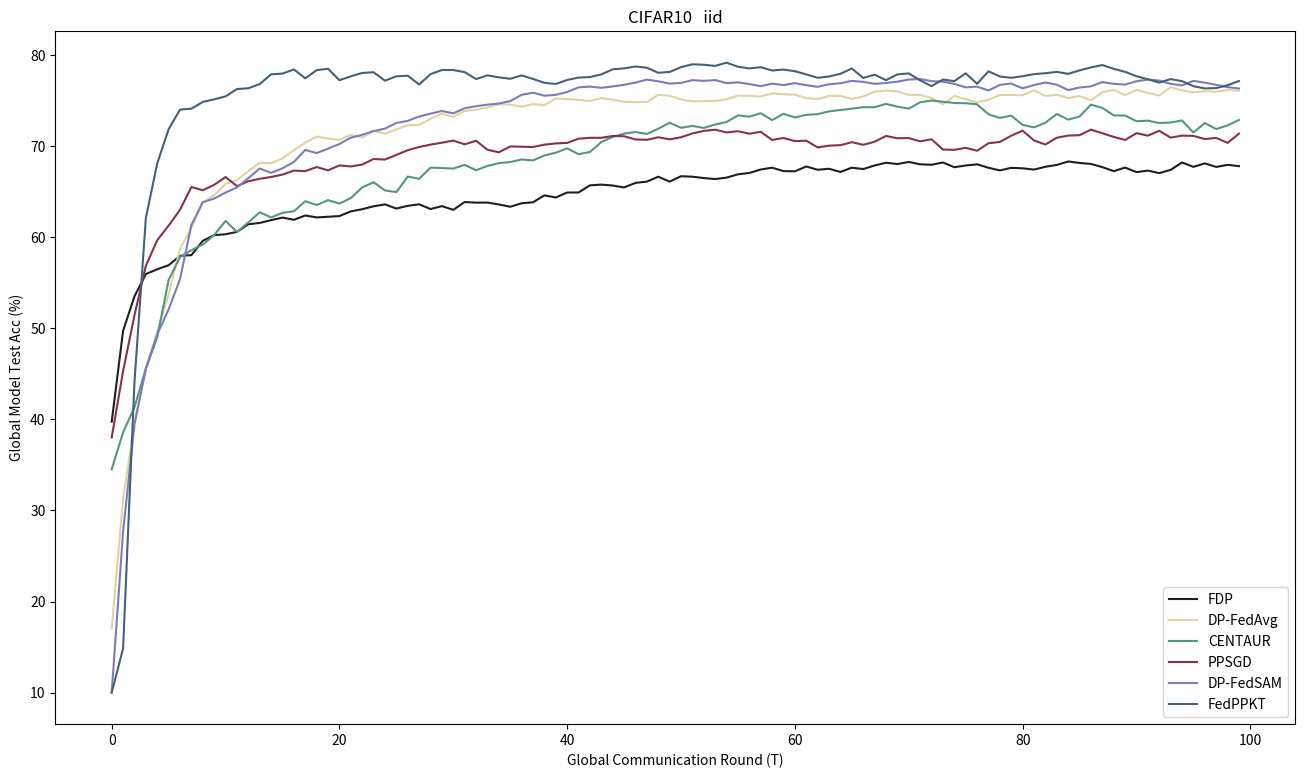

Python code for this plot: (Note: this script raises an exception after producing the figure.)
import matplotlib
import matplotlib.pyplot as plt
import numpy as np
import random
import os
if __name__ == '__main__':
    # FashionMNIST non-iid
    # FedPPKT = [10.0, 10.0, 34.11, 43.79, 67.27, 72.63, 80.30, 84.05, 85.31, 86.11, 86.54, 85.76, 86.43, 86.47, 86.95, 85.26, 86.57, 86.56, 86.77, 86.94, 86.38, 87.06, 87.04, 87.13, 86.81, 87.42, 86.94, 86.84, 87.06, 87.66, 86.6, 87.43, 87.7, 86.67, 86.56, 87.02, 86.21, 86.51, 86.59, 87.35, 86.58, 86.71, 86.63, 86.54, 86.71, 86.6, 87.01, 86.3, 87.27, 86.38, 86.4, 87.51, 88.31, 87.29, 87.47, 87.19, 86.51, 87.39, 86.95, 86.18, 86.32, 87.29, 87.02, 87.03, 86.48, 87.01, 86.1, 86.41, 87.63, 86.59, 87.13, 87.85, 86.93, 87.12, 86.61, 86.52, 87.29, 86.33, 86.91, 86.47, 87.66, 86.09, 87.33, 86.85, 86.93, 86.97, 86.8, 87.36, 86.51, 86.62, 87.19, 86.46, 87.29, 86.73, 86.86, 87.14, 87.05, 87.1, 86.84, 86.68]
    # FDP = [58.36, 66.51, 68.86, 69.59, 71.81, 72.68, 72.19, 73.58, 74.36, 74.14, 73.76, 74.92, 75.35, 75.02, 75.77, 76.0, 75.5, 76.74, 76.38, 77.07, 77.09, 76.47, 77.97, 77.01, 78.21, 77.91, 77.97, 78.78, 78.47, 78.5, 78.89, 78.87, 79.03, 79.48, 79.39, 79.76, 79.66, 80.04, 79.59, 80.03, 80.19, 79.89, 80.49, 80.87, 80.65, 80.57, 81.35, 81.48, 81.17, 81.26, 81.65, 81.39, 81.63, 81.89, 82.07, 81.93, 82.18, 82.04, 82.34, 82.06, 81.81, 82.81, 82.46, 82.38, 82.6, 82.7, 82.81, 82.59, 82.81, 82.89, 83.07, 82.95, 83.08, 83.38, 83.09, 83.49, 83.5, 82.77, 83.33, 83.68, 83.05, 83.47, 82.84, 83.28, 83.43, 83.85, 83.69, 83.37, 84.24, 84.17, 84.09, 84.16, 84.37, 84.1, 84.19, 84.04, 84.41, 84.63, 84.32, 84.14]
    # DP_FedAvg = [29.21, 43.51, 50.61, 64.37, 63.54, 69.05, 67.39, 72.74, 69.8, 70.63, 73.63, 72.15, 72.61, 74.75, 74.61, 75.26, 75.71, 76.87, 70.6, 75.66, 76.54, 78.46, 78.03, 79.65, 78.61, 77.79, 78.56, 78.10, 78.23, 78.43, 78.74, 77.63, 77.58, 78.14, 79.97, 79.47, 79.24, 80.47, 81.47, 80.7, 79.65, 79.94, 80.96, 81.2, 79.34, 80.72, 79.55, 80.28, 79.42, 81.53, 79.88, 80.87, 79.9, 81.3, 81.25, 81.12, 81.65, 81.94, 82.18, 82.55, 82.21, 82.12, 82.99, 82.13, 82.59, 82.58, 82.99, 83.20, 81.98, 82.68, 82.37, 82.46, 83.01, 83.25, 83.66, 83.03, 83.43, 83.95, 84.15, 84.47, 84.50, 84.46, 83.86, 83.57, 84.24, 83.1, 84.03, 83.91, 83.27, 83.21, 82.71, 82.42, 82.70, 82.59, 82.71, 82.94, 82.1, 82.31, 81.99, 83.02]
    # CENTAUR = [40.47, 49.75, 55.45, 58.47, 61.58, 64.05, 66.52, 67.82, 69.08, 70.95, 71.2, 73.07, 73.77, 73.97, 75.03, 75.48, 76.38, 76.3, 77.42, 77.38, 77.58, 77.5, 77.9, 78.67, 78.1, 78.15, 78.85, 79.3, 80.03, 80.95, 81.12, 81.98, 81.27, 81.48, 82.23, 82.27, 82.83, 83.33, 83.03, 83.73, 84.28, 84.1, 84.83, 84.52, 84.73, 85.33, 85.18, 85.35, 85.48, 85.27, 84.83, 84.56, 84.52, 84.1, 84.78, 84.95, 84.72, 85.08, 84.77, 84.47, 84.2, 84.73, 84.1, 83.3, 83.95, 84.12, 84.37, 84.72, 84.82, 85.12, 85.25, 85.48, 84.83, 84.18, 84.38, 84.48, 84.72, 84.82, 84.78, 84.62, 84.25, 84.17, 83.93, 83.73, 84.67, 84.37, 84.57, 84.9, 85.47, 84.72, 84.85, 85.32, 84.97, 84.62, 85.3, 85.17, 85.03, 85.48, 85.23, 85.45]
    # PPSGD = [38.45, 46.78, 54.88, 57.23, 59.23, 61.27, 61.13, 63.13, 64.17, 65.03, 66.08, 65.87, 67.18, 69.42, 70.27, 71.0, 71.95, 72.65, 72.7, 72.78, 73.05, 73.88, 74.27, 74.8, 75.23, 75.6, 76.15, 76.68, 77.73, 77.8, 78.77, 79.37, 79.6, 79.85, 79.98, 80.38, 80.48, 81.63, 81.23, 81.77, 82.15, 82.28, 82.43, 82.77, 82.7, 83.38, 83.6, 83.82, 84.25, 84.2, 84.52, 84.3, 84.82, 84.75, 85.07, 85.55, 85.38, 85.75, 85.5, 86.17, 86.02, 86.33, 86.3, 86.55, 86.6, 86.57, 86.1, 86.28, 86.65, 85.88, 86.18, 85.87, 86.28, 86.28, 86.22, 85.7, 85.82, 85.55, 85.93, 86.2, 86.47, 86.57, 85.7, 85.47, 85.03, 84.98, 85.37, 85.65, 85.62, 85.93, 85.9, 85.57, 85.82, 85.93, 86.08, 86.52, 86.45, 86.2, 86.47, 86.33]
    # FedSAM = [19.2, 25.48, 37.19, 47.67, 56.27, 62.06, 65.82, 68.11, 69.97, 72.41, 73.57, 73.79, 75.01, 75.54, 75.73, 76.17, 76.76, 76.77, 76.92, 77.37, 77.62, 78.02, 78.02, 78.05, 78.49, 79.08, 79.14, 79.34, 79.16, 79.64, 79.88, 80.23, 80.44, 80.27, 80.35, 80.54, 81.19, 81.39, 81.57, 81.88, 82.12, 82.58, 82.69, 82.79, 83.18, 83.54, 83.85, 83.77, 84.28, 84.13, 84.65, 84.23, 84.65, 84.63, 84.92, 84.81, 85.09, 85.3, 85.11, 85.2, 85.12, 85.1, 85.08, 85.23, 85.34, 85.66, 85.35, 85.32, 85.56, 85.41, 85.52, 85.78, 85.8, 86.18, 86.33, 86.22, 86.56, 86.75, 86.85, 86.83, 86.99, 87.09, 87.12, 87.06, 86.73, 86.19, 86.61, 86.12, 86.23, 86.45, 86.34, 86.5, 86.76, 87.02, 86.65, 86.32, 86.27, 86.19, 86.74, 86.67]
    # FashionMNIST iid
    # FedPPKT = [10.0, 38.89, 60.58, 78.48,83.08, 84.57, 87.54, 88.03, 87.92, 88.4, 88.55, 88.74, 88.84, 88.57, 89.16, 89.34, 89.26, 89.4, 89.37, 89.18, 89.64, 89.38, 89.6, 89.71, 89.57, 89.05, 89.83, 89.65, 89.43, 89.12, 89.42, 89.59, 89.28, 89.19, 89.31, 89.44, 89.6, 89.61, 89.58, 89.58, 89.59, 89.4, 89.11, 89.2, 89.05, 89.26, 89.14, 89.32, 89.42, 89.51, 89.45, 89.39, 89.32, 89.5, 89.12, 89.52, 89.28, 89.57, 88.89, 89.53, 88.95, 89.32, 89.45, 89.5, 89.16, 89.17, 89.82, 89.43, 89.57, 89.38, 89.16, 89.39, 89.61, 89.79, 89.75, 89.31, 89.61, 89.68, 89.66, 89.75, 89.21, 89.55, 89.07, 89.37, 89.51, 89.42, 89.2, 89.57, 89.43, 89.82, 89.81, 89.56, 89.29, 89.43, 89.57, 89.58, 89.53, 89.4, 89.53, 89.72]
    # FDP = [34.0, 46.68, 54.84, 58.24, 62.37, 65.46, 67.87, 68.74, 69.55, 71.72, 72.18, 73.51, 73.62, 75.49, 74.31, 74.81, 75.4, 76.62, 77.47, 77.59, 78.34, 79.04, 80.5, 81.27, 82.0, 82.17, 82.33, 82.62, 83.55, 83.77, 83.41, 83.61, 83.15, 83.11, 83.83, 83.72, 84.19, 84.34,84.26, 84.53, 85.12, 84.9, 84.87, 85.33, 85.2, 85.03, 85.61, 84.97, 85.2, 85.67, 85.83, 85.59, 85.85, 86.32, 86.46, 86.59, 86.7, 86.52, 86.38, 86.69, 86.08, 86.41, 86.17, 86.56, 86.24, 85.74, 85.96, 85.47, 85.64, 85.39, 85.22, 85.98, 85.59, 85.44, 86.06, 86.48, 86.61, 86.29, 86.16, 85.61, 85.47, 85.66, 85.59, 85.22, 86.43, 86.04, 85.74, 86.14, 86.15, 85.16, 85.63, 85.35, 85.28, 85.37, 85.65, 85.54, 85.79, 85.58, 85.78, 85.39]
    # DP_FedAvg = [36.15, 52.82, 58.49, 61.73, 63.72, 65.66, 68.85, 72.56, 73.46, 74.51, 74.59, 75.09, 75.27, 75.64, 76.51, 76.6, 75.49, 76.93, 78.49, 78.45, 78.72, 79.14, 79.41, 79.2, 79.23, 79.39, 79.86, 80.37, 80.31, 80.07, 80.54, 81.25, 81.39, 81.2, 81.44, 81.49, 81.5, 81.67, 82.37, 82.43, 82.52, 82.67, 82.96, 83.08, 83.89, 84.51, 84.71, 84.19, 83.89, 83.64, 83.44, 84.16, 84.06, 84.47, 84.29, 84.61, 84.47, 84.71, 85.09, 84.45, 84.46, 84.97, 85.04, 84.37, 84.42, 84.94, 85.0, 84.75, 84.11, 84.82, 84.56, 84.3, 82.83, 84.02, 84.65, 84.97, 84.83, 84.85, 84.71, 84.16, 84.55, 84.92, 84.52, 84.89, 84.75, 84.96, 84.11, 83.76, 83.95, 84.13, 84.51, 84.21, 84.79, 85.07, 84.73, 84.02, 84.41, 84.3, 83.98, 83.83]
    # CENTAUR = [50.95, 55.03, 54.5, 56.45, 57.62, 56.67, 58.32, 57.92, 59.32, 60.4, 61.83, 62.5, 63.32, 63.7, 64.83, 65.43, 66.2, 66.9, 67.2, 67.42, 68.02, 68.33, 68.52, 68.1, 68.72, 68.35, 68.28, 69.88, 70.27, 69.63, 70.85, 71.67, 71.87, 72.65, 74.67, 74.35, 73.95, 74.78, 75.23, 75.28, 75.63, 77.9, 78.38, 79.35, 78.73, 80.17, 80.03, 80.08, 80.95, 81.12, 81.28, 81.95, 82.83, 82.42, 83.33, 83.57, 84.17, 84.27, 84.7, 85.28, 85.3, 85.4, 85.28, 85.67, 86.13, 86.22, 86.35, 85.92, 86.25, 87.07, 86.55, 86.98, 87.62, 87.4, 87.68, 87.7, 87.83, 87.62, 87.43, 87.88, 87.95, 88.35, 88.38, 88.3, 88.55, 88.37, 88.35, 88.43, 88.5, 88.4, 88.62, 88.6, 88.55, 88.14, 88.26, 88.21, 88.57, 88.27, 88.57, 88.33]
    # PPSGD = [47.2, 47.88, 48.87, 51.7, 55.37, 57.8, 60.58, 65.3, 69.98, 69.22, 70.83, 73.13, 72.47, 74.42, 76.85, 79.48, 79.27, 81.08, 81.2, 82.4, 83.05, 83.73, 84.75, 85.13, 85.12, 85.12, 85.12, 85.18, 85.37, 85.37, 84.98, 85.37, 85.0, 84.72, 85.03, 85.45, 85.7, 85.17, 85.75, 85.95, 86.02, 86.25, 86.28, 86.5, 86.47, 86.75, 86.8, 86.47, 86.57, 86.68, 86.7, 86.58, 86.72, 86.7, 86.9, 87.13, 87.03, 87.13, 87.17, 87.37, 87.52, 87.52, 87.8, 87.85, 87.77, 87.87, 87.95, 88.0, 88.15, 88.2, 88.27, 88.3, 88.38, 88.12, 88.25, 88.28, 88.35, 88.25, 88.58, 88.4, 88.33, 88.32, 88.22, 88.22, 88.07, 88.27, 88.12, 88.18,88.28, 88.18, 87.98, 88.03, 87.98, 88.07, 88.35, 88.3, 88.12, 88.12, 88.42, 88.38]
    # FedSAM = [19.2, 25.48, 37.19, 47.67, 56.27, 62.06, 65.82, 68.11, 69.97, 72.41, 73.57, 73.79, 75.01, 75.54, 75.73, 76.17, 76.76, 76.77, 76.92, 77.37, 77.62, 78.02, 78.02, 78.05, 78.49, 79.08, 79.14, 79.34, 79.16, 79.64, 79.88, 80.23, 80.44, 80.27, 80.35, 80.54, 81.19, 81.89, 82.27, 82.38, 82.82, 82.58, 82.69, 82.79, 82.78, 83.24, 83.85, 83.77, 84.28, 84.13, 84.65, 84.73, 84.65, 84.63,84.92, 85.31, 85.09, 85.3, 86.11, 86.2, 86.12, 86.7, 87.08, 87.23, 87.34, 87.66, 88.35, 88.32, 88.56, 88.61, 88.72, 88.78, 88.89, 88.68, 88.91, 88.72, 88.56, 87.95, 87.85, 87.83, 87.99, 88.09, 88.36, 88.06, 88.23, 88.19, 87.61, 87.12, 87.23, 86.45, 86.34, 86.5, 86.76, 87.02, 87.65, 87.32, 87.27, 87.19, 87.74, 87.67]
    # CIFAR10 non-iid
    # FedPPKT = [10.00, 11.94, 31.32, 49.56, 56.10, 61.53, 63.77, 65.75, 65.27, 68.00, 68.03, 68.24, 69.47, 69.76, 69.40, 70.65, 70.60, 71.15, 72.27, 70.89, 71.66, 71.68, 71.66, 71.60, 71.18, 71.82, 72.45, 72.25, 72.50, 71.26, 71.67, 72.18, 71.58, 72.10, 72.95, 72.24, 71.91, 72.22, 71.24, 72.38, 71.52, 71.52, 72.10, 72.52, 71.55, 71.92, 71.79, 71.51, 72.69, 72.44, 71.45, 71.45, 71.36, 73.28, 73.52, 73.77, 73.96, 73.85, 71.65, 73.37, 73.80, 73.96, 74.55, 74.82, 75.43, 75.68, 74.79, 75.40, 75.27, 74.86, 75.18, 75.16, 74.58, 75.19, 75.53, 75.01, 74.72, 74.27, 73.48, 73.78, 73.43, 73.51, 72.89, 73.53, 73.25, 72.90, 73.91, 73.28, 73.41, 73.61, 72.80, 72.25, 73.52, 74.08, 74.20, 73.32, 72.43, 72.54, 72.96, 72.49]
    # FDP = [34.75, 36.54, 39.23, 43.59, 47.32, 49.27, 50.76, 52.42, 53.29, 55.04, 56.73, 57.04, 57.76, 57.98, 57.84, 58.52, 58.41, 59.53, 59.91, 60.01, 60.13, 60.34, 61.09, 61.16, 61.33, 61.29, 61.47, 62.54, 62.78, 62.94, 63.06, 63.55, 63.84, 63.59, 64.48, 64.94, 64.29, 64.69, 64.38, 64.65, 64.46, 65.38, 65.98, 66.05, 65.98, 66.62, 66.3, 66.03, 65.51, 65.77, 66.05, 66.33, 66.38, 66.16, 66.55, 66.61, 65.96, 65.94, 66.28, 66.55, 66.87, 66.64, 66.83, 66.61, 66.75, 66.69, 66.89, 66.93, 66.68, 66.79, 66.92, 67.16, 67.09, 67.04, 66.89, 67.0, 67.05, 66.82, 66.8, 66.59, 66.38, 66.3, 66.39, 66.04, 66.48, 66.16, 66.58, 65.93, 65.88, 66.83, 66.62, 67.12, 66.12, 66.84, 66.31, 67.11, 66.75, 67.12, 66.23, 66.18]
    # DP_FedAvg = [13.38, 19.13, 27.58, 35.67, 38.07, 41.07, 44.15, 46.12, 48.04, 49.91, 50.55, 52.04, 53.35, 53.88, 54.81, 55.52, 57.16, 60.89, 61.96, 62.74, 63.14, 64.04, 65.61, 65.48, 64.79, 65.2, 66.95, 66.68, 67.12, 68.11, 68.69, 69.81, 70.34, 71.29, 71.78,72.33, 72.76, 73.09, 72.9, 73.24, 72.7, 73.32, 73.06, 73.26, 72.77, 72.98, 72.78, 72.73, 73.06, 73.19, 73.26, 72.91, 73.21, 72.91, 72.79, 72.59, 72.12, 72.9, 73.03, 73.53, 73.69, 73.08, 72.96, 73.36, 73.55, 72.9, 73.33, 73.0, 72.61, 72.67, 72.34, 72.91, 73.33, 73.77, 73.06, 72.32, 72.65, 72.3, 72.51, 72.85, 72.5, 72.2, 71.98, 72.03, 72.08, 72.24, 72.85, 73.72, 73.82, 73.21, 72.35, 72.89, 72.35, 72.92, 73.19, 73.82, 72.64, 72.26, 70.89, 71.72]
    # PPSGD = [36.82, 43.08, 47.06, 51.52, 54.34, 53.64, 57.92, 60.96, 63.58, 65.22, 65.16, 66.18, 66.64, 66.42, 66.18, 67.26, 67.0, 67.18, 67.16, 67.5, 67.82, 66.92, 66.82, 67.2, 67.58, 68.04, 68.44, 68.2, 67.88, 67.52, 67.6, 68.46, 68.5, 68.54, 68.52, 68.82, 69.31, 69.19, 69.37, 69.83, 69.62, 69.56, 69.84, 69.9, 70.18, 70.04, 70.88, 70.74, 70.36, 70.82, 71.18, 71.35, 71.24, 71.62, 71.24, 71.36, 71.81, 71.44, 70.38, 70.82, 70.14, 70.2, 71.22, 71.72, 71.41, 71.39, 71.66, 71.3, 71.04, 70.94, 70.7, 71.16, 71.56, 71.76, 71.06, 70.85, 70.88, 70.7, 71.04, 71.56, 71.8, 71.34, 71.58, 70.54, 69.96, 69.72, 69.1, 69.94, 70.82, 70.84, 70.92, 70.94, 70.56, 70.26, 71.18, 70.64, 71.34, 71.22, 70.48, 69.86]
    # CENTAUR = [36.75, 41.39, 44.73, 46.79, 48.52, 50.47, 51.96, 51.62, 53.49, 57.24, 56.93, 58.24, 59.96, 60.18, 62.04, 63.72, 63.61, 63.73, 64.23, 62.21, 61.33, 62.54, 63.19, 63.26, 64.43, 64.39, 65.57, 65.64, 65.88, 66.74, 66.16, 66.63, 66.92, 66.68, 67.39, 67.81, 67.8, 67.58, 67.25, 67.52, 68.33, 68.26, 67.84, 68.15, 68.08, 67.72, 67.4, 68.13, 68.61, 68.87, 68.15, 68.43, 68.45, 68.23, 68.62, 67.79, 67.91, 68.08, 68.42, 68.69, 69.01, 69.64, 69.87, 69.65, 70.8, 70.69, 70.81, 71.13, 71.06, 71.79, 71.35, 71.78, 71.73, 71.94, 71.84, 72.05, 72.16, 72.34, 72.01, 71.17, 71.91, 71.92, 71.29, 71.57, 71.17, 71.45, 71.78, 71.73, 71.68, 71.35, 71.47, 71.97, 71.86, 71.64, 71.11, 70.95, 70.65, 71.02, 71.11, 71.28]
    # FedSAM = [10.03, 10.68, 27.44, 43.54, 52.34, 55.09, 57.4, 58.35, 60.85, 61.25, 62.91, 63.47, 64.49, 65.55, 65.07, 65.27, 65.57, 66.27, 66.59, 66.24, 66.73, 67.24, 67.45, 67.25, 67.93, 68.55, 68.78, 68.86, 68.87, 68.56, 68.61, 69.16, 69.19, 69.26, 69.28, 69.55, 69.64, 69.67, 69.87, 70.47, 70.44, 70.86, 70.84, 71.41, 71.56, 71.34, 71.98, 72.01, 72.47, 72.45, 72.65, 72.17, 72.16, 72.22, 72.31, 72.42, 72.59, 72.67, 72.71, 72.82, 72.9, 73.22, 73.1, 73.41, 73.17, 73.66, 73.85, 73.94, 73.97, 73.92, 73.81, 73.77, 73.41, 73.64, 73.06, 73.12, 72.73, 72.88, 72.71, 72.99, 72.75, 73.16, 73.44, 73.57, 73.04, 72.85, 72.76, 72.37, 72.38, 72.01, 71.82, 72.77, 72.87, 72.73, 72.48, 72.33, 72.58, 72.3, 72.13, 72.73]
    # CIFAR10 iid
    FedPPKT = [10.0, 14.86, 44.11, 62.12, 68.12, 71.86, 74.02, 74.12, 74.86, 75.14, 75.47, 76.27, 76.36, 76.82, 77.89, 77.97, 78.43, 77.45, 78.35, 78.5, 77.24, 77.67, 78.04, 78.12, 77.19, 77.67, 77.74, 76.77, 77.91, 78.36, 78.36, 78.13, 77.37, 77.78, 77.56, 77.4, 77.77, 77.38, 76.96, 76.83, 77.27, 77.53, 77.59, 77.88, 78.44, 78.54, 78.75, 78.61, 78.06, 78.15, 78.68, 78.99, 78.94, 78.81, 79.17, 78.72, 78.54, 78.67, 78.31, 78.41, 78.23, 77.88, 77.51, 77.65, 77.95, 78.53, 77.49, 77.85, 77.25, 77.88, 77.99, 77.23, 76.59, 77.32, 77.14, 78.0, 76.85, 78.22, 77.65, 77.51,77.68,77.91,78.01,78.16,77.94,78.32,78.65,78.91,78.49,78.16,77.68, 77.35,76.98,77.37,77.14,76.59,76.34,76.38,76.69,77.15]
    FDP = [39.75, 49.73, 53.52, 55.96, 56.49, 56.93, 57.96, 58.04, 59.61, 60.23, 60.33, 60.59, 61.43, 61.57, 61.88, 62.16, 61.92, 62.39, 62.18, 62.25, 62.33, 62.84, 63.08, 63.4, 63.61, 63.15, 63.45, 63.62, 63.1, 63.42, 63.01, 63.87, 63.8, 63.81, 63.6, 63.35, 63.73, 63.84, 64.6, 64.37, 64.91, 64.92, 65.7, 65.78, 65.68, 65.47, 65.97, 66.11, 66.65, 66.11, 66.7, 66.65, 66.5, 66.39, 66.55, 66.91, 67.06, 67.44, 67.64, 67.26, 67.24, 67.77, 67.41, 67.52, 67.17, 67.64, 67.49, 67.88, 68.18, 68.04, 68.27, 68.01, 67.96, 68.21, 67.69, 67.88, 68.01, 67.63, 67.34, 67.62, 67.57, 67.43, 67.74, 67.94, 68.32, 68.16, 68.05, 67.7, 67.26, 67.65, 67.15, 67.32, 67.04, 67.4, 68.21, 67.73, 68.11, 67.72, 67.95, 67.81]
    DP_FedAvg = [17.03, 31.25, 39.70, 45.62, 49.64, 53.72, 58.74, 61.03, 63.84, 64.61, 65.87, 66.27, 67.25, 68.18, 68.13, 68.66, 69.57, 70.38, 71.06, 70.83, 70.69, 71.24, 70.95, 71.71, 71.37, 71.85, 72.30, 72.34, 73.02, 73.57, 73.23, 73.85, 74.01, 74.25, 74.60, 74.56, 74.33, 74.62, 74.49, 75.23, 75.17, 75.08, 74.96, 75.28, 75.10, 74.88, 74.83, 74.86, 75.63, 75.54, 75.13, 74.92, 74.94, 74.97, 75.16, 75.55, 75.52, 75.46, 75.80, 75.70, 75.66, 75.28, 75.17, 75.52, 75.52, 75.19, 75.45, 75.99, 76.11, 76.01, 75.64, 75.63, 75.29, 74.60, 75.51, 75.16, 74.81, 75.10, 75.62, 75.62, 75.60, 76.12, 75.51, 75.64, 75.29, 75.50, 75.05, 75.91, 76.19, 75.61, 76.19, 75.84, 75.57, 76.47, 76.12, 75.91, 76.03, 75.98, 76.16, 76.10]
    PPSGD = [38.02, 45.3, 51.44, 56.87, 59.68, 61.28, 63.02, 65.52, 65.16, 65.76, 66.61, 65.61, 66.15, 66.42, 66.62, 66.88, 67.32, 67.26, 67.71, 67.35, 67.89, 67.77, 67.98, 68.59, 68.53, 69.04, 69.56, 69.91, 70.17, 70.38, 70.62, 70.2, 70.6, 69.61, 69.33, 69.97, 69.94, 69.91, 70.17, 70.3, 70.36, 70.82, 70.92, 70.92, 71.12, 71.09, 70.74, 70.7, 70.98, 70.75, 70.98, 71.4, 71.68, 71.81, 71.51, 71.64, 71.37, 71.58, 70.68, 70.9, 70.56, 70.6, 69.86, 70.06, 70.11, 70.44, 70.15, 70.49, 71.12, 70.87, 70.89, 70.53, 70.76, 69.63, 69.6, 69.82, 69.50, 70.32, 70.47, 71.15, 71.71, 70.63, 70.18, 70.93, 71.16, 71.21, 71.81, 71.42, 71.02, 70.68, 71.43, 71.16, 71.69, 70.94, 71.16, 71.13, 70.78, 70.91, 70.36, 71.38]
    CENTAUR = [34.52, 38.58, 41.34, 45.58, 49.02, 55.32, 57.82, 58.58, 59.2, 60.24, 61.8, 60.58, 61.64, 62.74, 62.18, 62.68, 62.85, 63.96, 63.54, 64.08, 63.7, 64.3, 65.48, 66.04, 65.14, 64.96, 66.66, 66.42, 67.64, 67.6, 67.54, 67.95, 67.36, 67.83, 68.14, 68.26, 68.54, 68.44, 68.98, 69.28, 69.76, 69.12, 69.36, 70.46, 71.02, 71.38, 71.56, 71.34, 71.92, 72.58, 72.02, 72.22, 72.0, 72.38, 72.66, 73.38, 73.24, 73.62, 72.86, 73.56, 73.16, 73.44, 73.52, 73.82, 73.97, 74.12, 74.28, 74.28, 74.64, 74.34, 74.12, 74.82, 75.01, 74.88, 74.74, 74.72, 74.6, 73.5, 73.1, 73.36, 72.34, 72.06, 72.58, 73.54, 72.92, 73.26, 74.56, 74.2, 73.38, 73.36, 72.74, 72.8, 72.54, 72.6, 72.82, 71.5, 72.54, 71.88, 72.28, 72.88]
    FedSAM = [10.03, 27.68, 39.44, 45.54, 49.34, 52.09, 55.4, 61.35, 63.85, 64.25, 64.91,65.47, 66.49, 67.55, 67.07, 67.57, 68.27, 69.59, 69.24, 69.73, 70.24, 70.94, 71.25, 71.65, 71.93, 72.55, 72.78, 73.26, 73.57, 73.86, 73.61, 74.16, 74.39, 74.56, 74.68, 74.95, 75.64, 75.87, 75.54, 75.64, 75.95, 76.46, 76.54, 76.41, 76.56, 76.74, 76.98, 77.31, 77.12, 76.87, 76.95, 77.25, 77.17, 77.26, 76.92, 77.01, 76.82, 76.59, 76.87, 76.71, 76.92, 76.70, 76.52, 76.80, 76.91, 77.17, 77.06, 76.85, 76.94, 77.08, 77.32, 77.37, 77.14, 77.08, 76.84, 76.46, 76.54, 76.12, 76.73, 76.88, 76.35, 76.71, 76.99, 76.75, 76.16, 76.44, 76.57, 77.04, 76.85, 76.76, 77.13, 77.31, 77.21, 76.84, 76.67, 77.17, 76.97, 76.73, 76.48, 76.33 ]
    plt.figure(figsize=(16,9))
    plt.title('CIFAR10   iid')
    plt.plot(range(100), FDP, color=(30/255, 30/255, 32/255), label='FDP')
    plt.plot(range(100), DP_FedAvg, color=(224/255,210/255,163/255), label='DP-FedAvg')
    plt.plot(range(100), CENTAUR, color=(85/255, 150/255, 126/255), label='CENTAUR')
    plt.plot(range(100), PPSGD, color=(135/255,49/255,78/255), label='PPSGD')
    plt.plot(range(100), FedSAM, color=(124/255, 124/255, 186/255), label='DP-FedSAM')
    plt.plot(range(100), FedPPKT, color=(70/255, 96/255, 117/255), label='FedPPKT')

    
    plt.ylabel('Global Model Test Acc (%)')
    plt.xlabel('Global Communication Round (T)')
    plt.legend()
    plt.savefig(os.path.join('./figure/CIFAR10-iid.png') )
